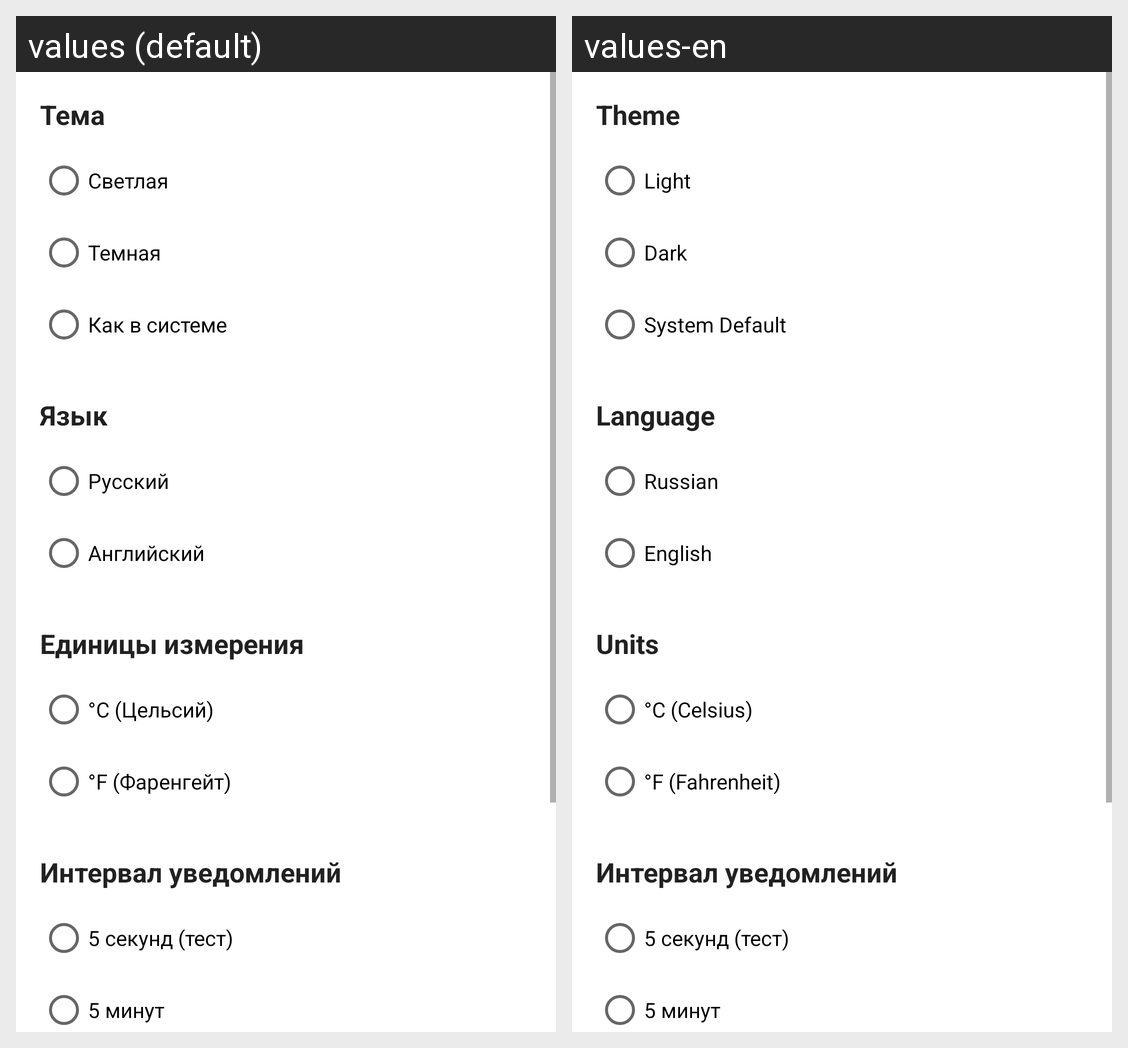

For this localized Android screen grid, give each drawn string resource with its value in every locale shown.
Android screen res/layout/fragment_settings.xml rendered under 2 locales, left to right: values (default), values-en. Device: Nexus 5 (rendered at 1080×1920; each locale shown at half size, 540×960, under a caption strip naming it); theme AppTheme.
Strings drawn on this screen, with the default value and each locale's value (text and hints the layout hard-codes, and strings that could not be matched under every locale, appear in the picture but are not listed):

theme
  values: Тема
  values-en: Theme

light_theme
  values: Светлая
  values-en: Light

dark_theme
  values: Темная
  values-en: Dark

system_theme
  values: Как в системе
  values-en: System Default

language
  values: Язык
  values-en: Language

russian
  values: Русский
  values-en: Russian

english
  values: Английский
  values-en: English

units
  values: Единицы измерения
  values-en: Units

celsius
  values: °C (Цельсий)
  values-en: °C (Celsius)

fahrenheit
  values: °F (Фаренгейт)
  values-en: °F (Fahrenheit)
